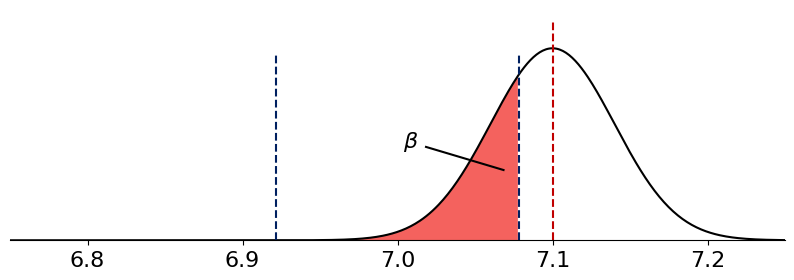

The script that saved this image: (Note: this script raises an exception after producing the figure.)
# %%
import numpy as np
from scipy.stats import norm
import matplotlib.pyplot as plt
from matplotlib.collections import PolyCollection
from matplotlib.animation import FuncAnimation
# matplotlib parameters to ensure correctness of Chinese characters 
plt.rcParams["font.family"] = 'sans-serif'
plt.rcParams['font.sans-serif']=['Arial Unicode MS', 'SimHei'] # Chinese font
plt.rcParams['axes.unicode_minus']=False # correct minus sign

plt.rcParams["font.size"] = 16
plt.rcParams["xtick.labelsize"] = 16
plt.rcParams["ytick.labelsize"] = 16
plt.rcParams["axes.spines.top"] = False
plt.rcParams["axes.spines.right"] = False
#%%
prefix = 'Hypothesis1_movie'
class UpdateFigure:
    def __init__(self, 
        ax:plt.Axes, dx:float=0.05):
        """Plot the first frame for the animation.

        Args:
            ax (plt.Axes): axes of flight icons.
        """

        self.ax = ax
        self.ax.spines["left"].set_visible(False)
        self.dx = dx
        self.mean = 7.1
        self.sigma = 0.04
        self.th = 0.0784
        self.x = np.linspace(-0.25,0.25,500) + 7.0#self.mean

        self.ax.set_xlim(self.x[0],self.x[-1])
        self.ax.set_ylim(0, 12.0)
        self.ax.set_yticks([])

        self.norm = norm(loc=self.mean, scale=self.sigma)
        self.norm1 = norm(loc=7, scale=self.sigma)
        self.gauss = self.norm.pdf
        self.isf = self.norm1.isf(0.025)
        self.ppf = self.norm1.ppf(0.025)

        # start ploting
        plt.savefig(prefix+'_step1.pdf')

        self.line = self.ax.plot(self.x,self.gauss(self.x), color='k', zorder=1)
        self.ax.axvline(self.mean, ymax=0.95, ls='--', color='#C00000')
        plt.savefig(prefix+'_step2.pdf')

        vline0 = self.ax.axvline(self.isf, ymax=0.8, ls='--', color='#002060')
        vline1 = self.ax.axvline(self.ppf, ymax=0.8, ls='--', color='#002060')
        self.vlines = [vline0, vline1]

        # shade0 = self._shading(self.ppf, 'right')
        shade1 = self._shading_verts(self.isf, 'left')
        self.shades = [PolyCollection(shade1, fc='#F23B36', alpha=0.8, zorder=0),]
        [self.ax.add_collection(shade) for shade in self.shades]
        # stick0, text0 = self.create_text(self.ppf, 'right', r'$\beta$')
        stick1, text1 = self.create_text(self.isf, 'left', r'$\beta$')
        self.texts = [text1,]
        self.sticks = [stick1,]
        plt.savefig(prefix+'_step3.pdf')

    def create_text(self, x, direction='right', text=r'$\frac{\alpha}{2}$'):
        height = 1.2
        width = 0.05
        offset = 0.010
        if direction == 'right':
            stick, = self.ax.plot(x+np.array([offset, offset+width]),self.gauss(x+offset)/2+np.array([0., height]), color='k', zorder=1)
            text = self.ax.text(x+offset+0.005+width, height+self.gauss(x+offset)/2, text, ha='left')
        elif direction == 'left':
            stick, = self.ax.plot(x-np.array([offset, offset+width]),self.gauss(x-offset)/2+np.array([0., height]), color='k', zorder=1)
            text = self.ax.text(x-offset-0.005-width, height+self.gauss(x-offset)/2, text, ha='right')
        return stick, text

    def update_text(self, x, stick, text, direction='right'):
        height = 1.2
        width = 0.05
        offset = 0.010
        if direction == 'right':
            stick.set_data(x+np.array([offset, offset+width]),self.gauss(x+offset)/2+np.array([0., height]))
            text.set_position((x+offset+0.005+width, height+self.gauss(x+offset)/2))
        elif direction == 'left':
            stick.set_data(x-np.array([offset, offset+width]),self.gauss(x-offset)/2+np.array([0., height]))
            text.set_position((x-offset-0.005-width, height+self.gauss(x-offset)/2))
        return stick, text

    def update_gauss(self):
        self.line[0].set_data(self.x,self.gauss(self.x))

    def update_vlines(self):
        [self.vlines[i].set_data(np.ones(2)*val, [0,0.8]) for i, val in enumerate((self.isf, self.ppf))]

    def _shading_verts(self, x, direction='right'):
        if direction == 'right':
            _x = self.x[self.x>=x]
            _y = self.gauss(self.x[self.x>=x])
        elif direction == 'left':
            _x = self.x[self.x<=x]
            _y = self.gauss(self.x[self.x<=x])
        verts = [[_xx, _yy] for _xx, _yy in zip(_x, _y)]
        verts += [[_x[-1], 0],[_x[0], 0]]
        return np.array([verts])

    # def __call__(self, i):
    #     # This way the plot can continuously run and we just keep
    #     # watching new realizations of the process
    #     depsilon=1.5e-4
    #     eps = 0.025-i*depsilon
    #     self.isf = self.norm1.isf(eps)
    #     self.ppf = self.norm1.ppf(eps)
    #     self.update_vlines()
    #     self.shades[0].set_verts(self._shading_verts(self.isf, 'left'),)# self._shading(self.ppf, 'left')]
    #     # self.update_text(self.isf, self.sticks[0], self.texts[0], 'right')
    #     self.update_text(self.isf, self.sticks[0], self.texts[0], 'left')
    #     return self.line

    def __call__(self, i):
        # This way the plot can continuously run and we just keep
        # watching new realizations of the process
        self.norm = norm(loc=self.mean, scale=self.sigma-i*self.dx)
        self.norm1 = norm(loc=7.0, scale=self.sigma-i*self.dx)
        self.gauss = self.norm.pdf
        self.isf = self.norm1.isf(0.025)
        self.ppf = self.norm1.ppf(0.025)
        self.update_gauss()
        self.update_vlines()
        # shade0 = self._shading_verts(self.ppf, 'right')
        shade1 = self._shading_verts(self.isf, 'left')
        self.shades[0].set_verts(shade1)
        # self.update_text(self.ppf, self.sticks[0], self.texts[0], 'right')
        self.update_text(self.isf, self.sticks[0], self.texts[0], 'left')
        return self.line

fig, ax = plt.subplots(1,1, figsize=(10,3),dpi=400)

# create a figure updater
ud = UpdateFigure(ax, dx=0.00014)
# user FuncAnimation to generate frames of animation
anim = FuncAnimation(fig, ud, frames=121, blit=True)
# save animation as *.mp4
anim.save('hypothesis1_movie.mp4', fps=60, dpi=400, codec='libx264', bitrate=-1, extra_args=['-pix_fmt', 'yuv420p'])
# %%